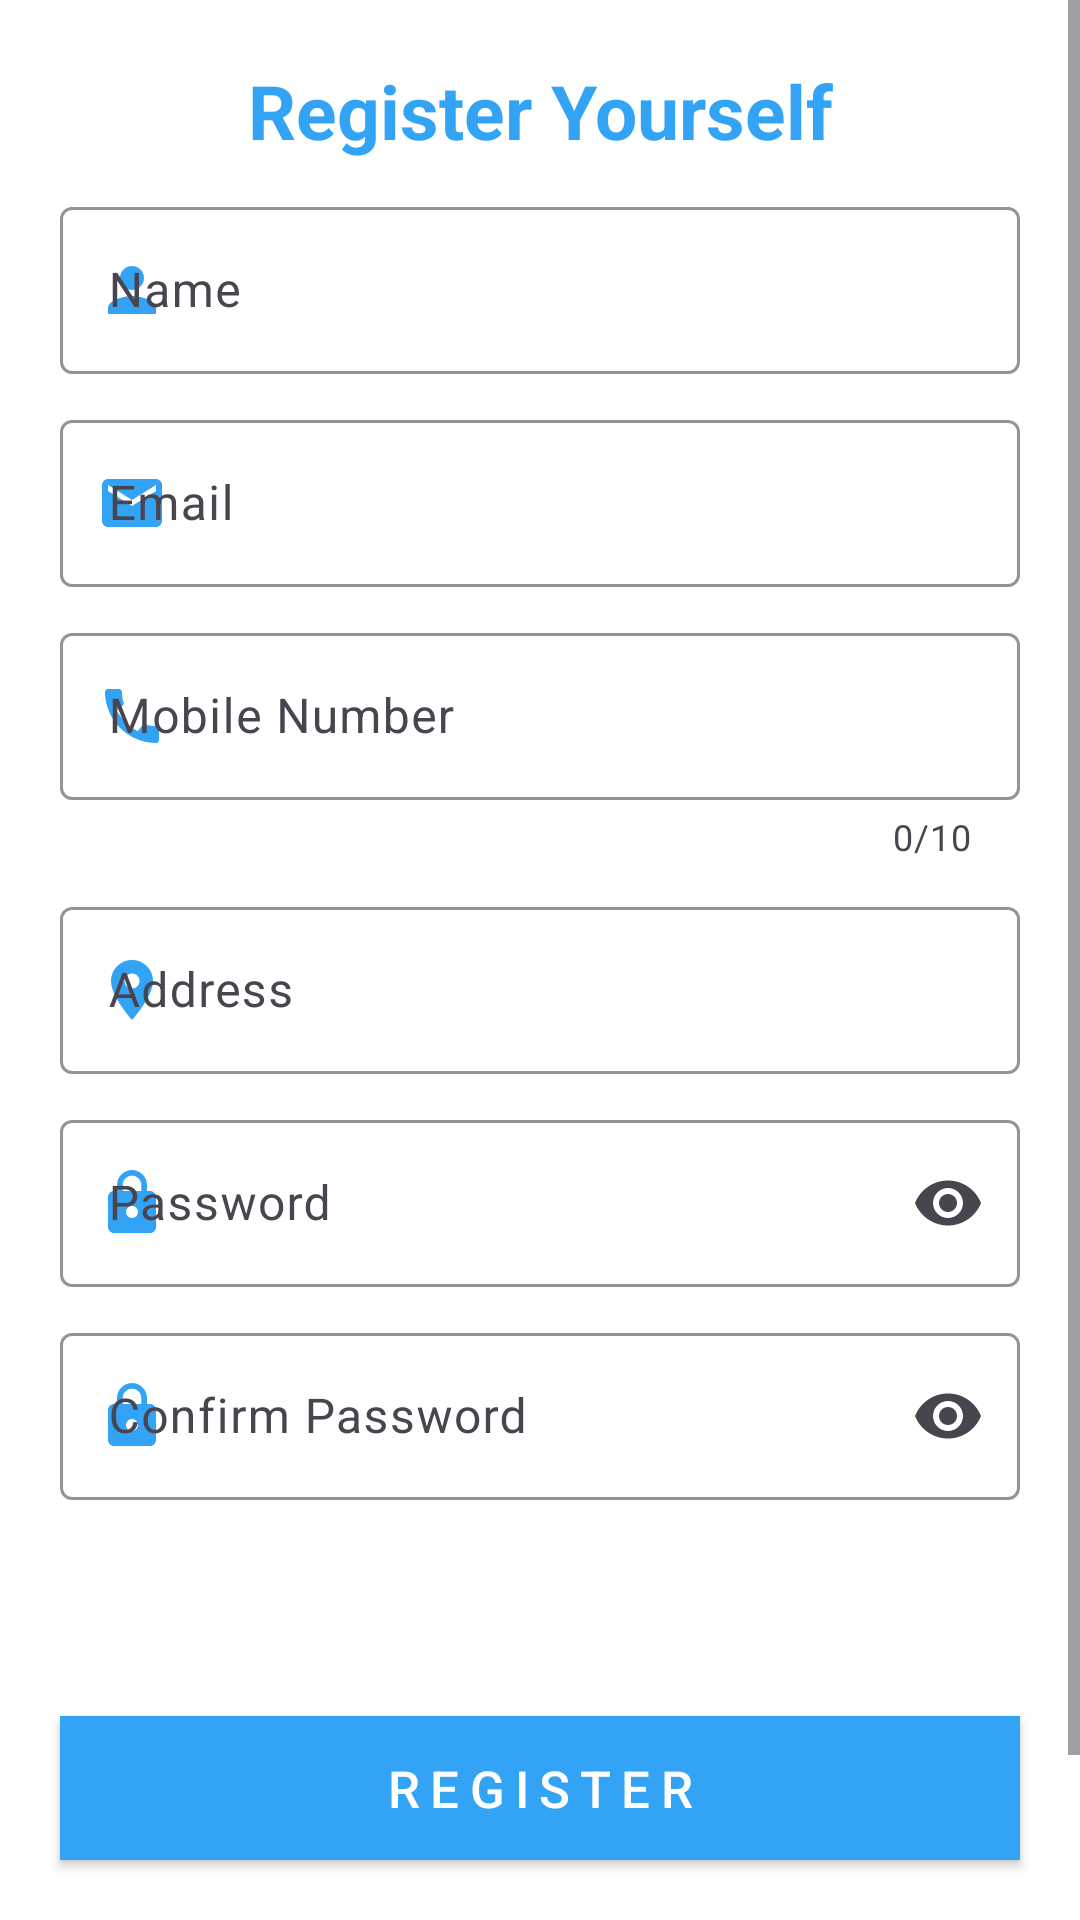

Android layout source for this screen:
<!-- AndroidManifest.xml: application theme Theme.Assignment_No_Three -->
<!-- res/layout/activity_register.xml -->
<?xml version="1.0" encoding="utf-8"?>
<androidx.constraintlayout.widget.ConstraintLayout xmlns:android="http://schemas.android.com/apk/res/android"
    xmlns:app="http://schemas.android.com/apk/res-auto"
    xmlns:tools="http://schemas.android.com/tools"
    android:layout_width="match_parent"
    android:layout_height="match_parent"
    android:background="#ffffff"
    android:orientation="vertical"
    tools:context=".Register_Activity">

    <ScrollView
        android:id="@+id/scrollView2"
        android:layout_width="match_parent"
        android:layout_height="match_parent"
        app:layout_constraintEnd_toEndOf="parent"
        app:layout_constraintStart_toStartOf="parent"
        app:layout_constraintTop_toTopOf="parent">

        <LinearLayout
            android:layout_width="match_parent"
            android:layout_height="wrap_content"
            android:orientation="vertical"
            app:layout_constraintEnd_toEndOf="parent"
            app:layout_constraintStart_toStartOf="parent"
            app:layout_constraintTop_toTopOf="parent">

            <TextView
                android:layout_width="match_parent"
                android:layout_height="wrap_content"
                android:layout_marginTop="20dp"
                android:gravity="center"
                android:text="@string/register_yourself"
                android:textColor="#33A4F5"
                android:textSize="25sp"
                android:textStyle="bold" />

            <com.google.android.material.textfield.TextInputLayout
                android:id="@+id/textInputLayoutName"
                style="@style/ThemeOverlay.Material3.AutoCompleteTextView.OutlinedBox"
                android:layout_width="match_parent"
                android:layout_height="wrap_content"
                android:layout_marginStart="20dp"
                android:layout_marginTop="10dp"
                android:layout_marginEnd="20dp"
                android:hint="@string/name"
                app:boxStrokeColor="#33A4F5"
                app:endIconMode="clear_text"
                app:hintTextColor="#33A4F5"
                app:startIconDrawable="@drawable/baseline_person_24"
                app:startIconTint="#33A4F5">

                <com.google.android.material.textfield.TextInputEditText
                    android:id="@+id/textInputEditTextName"
                    android:layout_width="match_parent"
                    android:textColor="#000000"
                    android:layout_height="match_parent"
                    />
            </com.google.android.material.textfield.TextInputLayout>

            <com.google.android.material.textfield.TextInputLayout
                android:id="@+id/textInputLayoutEmail"
                style="@style/ThemeOverlay.Material3.AutoCompleteTextView.OutlinedBox"
                android:layout_width="match_parent"
                android:layout_height="wrap_content"
                android:layout_marginStart="20dp"
                android:layout_marginTop="10dp"
                android:layout_marginEnd="20dp"
                android:hint="@string/email"
                app:boxStrokeColor="#33A4F5"
                app:endIconMode="clear_text"
                app:hintTextColor="#33A4F5"
                app:startIconDrawable="@drawable/baseline_email_24"
                app:startIconTint="#33A4F5">

                <com.google.android.material.textfield.TextInputEditText
                    android:id="@+id/textInputEditTextEmail"
                    android:layout_width="match_parent"
                    android:textColor="#000000"
                    android:layout_height="match_parent" />
            </com.google.android.material.textfield.TextInputLayout>

            <com.google.android.material.textfield.TextInputLayout
                android:id="@+id/textInputLayoutMobile"
                style="@style/ThemeOverlay.Material3.AutoCompleteTextView.OutlinedBox"
                android:layout_width="match_parent"
                android:layout_height="wrap_content"
                android:layout_marginStart="20dp"
                android:layout_marginTop="10dp"
                android:layout_marginEnd="20dp"
                android:hint="@string/mobile_number"
                app:boxStrokeColor="#33A4F5"
                app:counterEnabled="true"
                app:counterMaxLength="10"
                app:endIconMode="clear_text"
                app:hintTextColor="#33A4F5"
                app:startIconDrawable="@drawable/baseline_call_24"
                app:startIconTint="#33A4F5">

                <com.google.android.material.textfield.TextInputEditText
                    android:id="@+id/textInputEditTextMobile"
                    android:layout_width="match_parent"
                    android:textColor="#000000"
                    android:layout_height="match_parent"
                    android:inputType="number"
                    android:maxLength="10" />
            </com.google.android.material.textfield.TextInputLayout>
            <com.google.android.material.textfield.TextInputLayout
                android:id="@+id/textInputLayoutAddress"
                style="@style/ThemeOverlay.Material3.AutoCompleteTextView.OutlinedBox"
                android:layout_width="match_parent"
                android:layout_height="wrap_content"
                android:layout_marginStart="20dp"
                android:layout_marginTop="10dp"
                android:layout_marginEnd="20dp"
                android:hint="@string/address"
                app:boxStrokeColor="#33A4F5"
                app:hintTextColor="#33A4F5"
                app:startIconDrawable="@drawable/baseline_location_on_24"
                app:startIconTint="#33A4F5">

                <com.google.android.material.textfield.TextInputEditText
                    android:id="@+id/textInputEditTextAddress"
                    android:layout_width="match_parent"
                    android:textColor="#000000"
                    android:layout_height="match_parent"
                   />
            </com.google.android.material.textfield.TextInputLayout>

            <com.google.android.material.textfield.TextInputLayout
                android:id="@+id/textInputLayoutPassword"
                style="@style/ThemeOverlay.Material3.AutoCompleteTextView.OutlinedBox"
                android:layout_width="match_parent"
                android:layout_height="wrap_content"
                android:layout_marginStart="20dp"
                android:layout_marginTop="10dp"
                android:layout_marginEnd="20dp"
                android:hint="@string/password"
                app:boxStrokeColor="#33A4F5"
                app:endIconMode="password_toggle"
                app:hintTextColor="#33A4F5"
                app:startIconDrawable="@drawable/baseline_lock_24"
                app:startIconTint="#33A4F5">

                <com.google.android.material.textfield.TextInputEditText
                    android:id="@+id/textInputEditTextPassword"
                    android:layout_width="match_parent"
                    android:textColor="#000000"
                    android:layout_height="match_parent"
                    android:inputType="textPassword" />
            </com.google.android.material.textfield.TextInputLayout>
            <com.google.android.material.textfield.TextInputLayout
                android:id="@+id/textInputLayoutConfirmPassword"
                style="@style/ThemeOverlay.Material3.AutoCompleteTextView.OutlinedBox"
                android:layout_width="match_parent"
                android:layout_height="wrap_content"
                android:layout_marginStart="20dp"
                android:layout_marginTop="10dp"
                android:layout_marginEnd="20dp"
                android:hint="@string/confirm_password"
                app:boxStrokeColor="#33A4F5"
                app:endIconMode="password_toggle"
                app:hintTextColor="#33A4F5"
                app:startIconDrawable="@drawable/baseline_lock_24"
                app:startIconTint="#33A4F5">

                <com.google.android.material.textfield.TextInputEditText
                    android:id="@+id/textInputEditTextCinfirmPassword"
                    android:layout_width="match_parent"
                    android:layout_height="match_parent"
                    android:textColor="#000000"
                    android:inputType="textPassword" />
            </com.google.android.material.textfield.TextInputLayout>
            <view class="android.widget.ImageView"
                android:layout_height="200dp"
                android:layout_width="match_parent"/>


        </LinearLayout>


    </ScrollView>

    <androidx.appcompat.widget.AppCompatButton
        android:id="@+id/btnRegister"
        android:layout_width="match_parent"
        android:layout_height="wrap_content"
        android:background="#33A4F5"
        android:layout_marginStart="20dp"
        android:layout_marginEnd="20dp"
        android:layout_marginBottom="20dp"
        android:letterSpacing="0.2"
        android:text="@string/register"
        android:textColor="@color/white"
        android:textSize="17sp"
        app:layout_constraintBottom_toBottomOf="@+id/scrollView2"
        app:layout_constraintEnd_toEndOf="parent"
        app:layout_constraintStart_toStartOf="parent" />

</androidx.constraintlayout.widget.ConstraintLayout>
<!-- resources referenced by this layout -->
<resources>
  <!-- drawable baseline_call_24 (drawable) -->
  <vector android:height="24dp" android:tint="#33A4F5"
      android:viewportHeight="24" android:viewportWidth="24"
      android:width="24dp" xmlns:android="http://schemas.android.com/apk/res/android">
      <path android:fillColor="@android:color/white" android:pathData="M20.01,15.38c-1.23,0 -2.42,-0.2 -3.53,-0.56 -0.35,-0.12 -0.74,-0.03 -1.01,0.24l-1.57,1.97c-2.83,-1.35 -5.48,-3.9 -6.89,-6.83l1.95,-1.66c0.27,-0.28 0.35,-0.67 0.24,-1.02 -0.37,-1.11 -0.56,-2.3 -0.56,-3.53 0,-0.54 -0.45,-0.99 -0.99,-0.99H4.19C3.65,3 3,3.24 3,3.99 3,13.28 10.73,21 20.01,21c0.71,0 0.99,-0.63 0.99,-1.18v-3.45c0,-0.54 -0.45,-0.99 -0.99,-0.99z"/>
  </vector>
  <!-- drawable baseline_email_24 (drawable) -->
  <vector android:height="24dp" android:tint="#33A4F5"
      android:viewportHeight="24" android:viewportWidth="24"
      android:width="24dp" xmlns:android="http://schemas.android.com/apk/res/android">
      <path android:fillColor="@android:color/white" android:pathData="M20,4L4,4c-1.1,0 -1.99,0.9 -1.99,2L2,18c0,1.1 0.9,2 2,2h16c1.1,0 2,-0.9 2,-2L22,6c0,-1.1 -0.9,-2 -2,-2zM20,8l-8,5 -8,-5L4,6l8,5 8,-5v2z"/>
  </vector>
  <!-- drawable baseline_location_on_24 (drawable) -->
  <vector android:height="24dp" android:tint="#33A4F5"
      android:viewportHeight="24" android:viewportWidth="24"
      android:width="24dp" xmlns:android="http://schemas.android.com/apk/res/android">
      <path android:fillColor="@android:color/white" android:pathData="M12,2C8.13,2 5,5.13 5,9c0,5.25 7,13 7,13s7,-7.75 7,-13c0,-3.87 -3.13,-7 -7,-7zM12,11.5c-1.38,0 -2.5,-1.12 -2.5,-2.5s1.12,-2.5 2.5,-2.5 2.5,1.12 2.5,2.5 -1.12,2.5 -2.5,2.5z"/>
  </vector>
  <!-- drawable baseline_lock_24 (drawable) -->
  <vector android:height="24dp" android:tint="#33A4F5"
      android:viewportHeight="24" android:viewportWidth="24"
      android:width="24dp" xmlns:android="http://schemas.android.com/apk/res/android">
      <path android:fillColor="@android:color/white" android:pathData="M18,8h-1L17,6c0,-2.76 -2.24,-5 -5,-5S7,3.24 7,6v2L6,8c-1.1,0 -2,0.9 -2,2v10c0,1.1 0.9,2 2,2h12c1.1,0 2,-0.9 2,-2L20,10c0,-1.1 -0.9,-2 -2,-2zM12,17c-1.1,0 -2,-0.9 -2,-2s0.9,-2 2,-2 2,0.9 2,2 -0.9,2 -2,2zM15.1,8L8.9,8L8.9,6c0,-1.71 1.39,-3.1 3.1,-3.1 1.71,0 3.1,1.39 3.1,3.1v2z"/>
  </vector>
  <!-- drawable baseline_person_24 (drawable) -->
  <vector android:height="24dp" android:tint="#33A4F5"
      android:viewportHeight="24" android:viewportWidth="24"
      android:width="24dp" xmlns:android="http://schemas.android.com/apk/res/android">
      <path android:fillColor="@android:color/white" android:pathData="M12,12c2.21,0 4,-1.79 4,-4s-1.79,-4 -4,-4 -4,1.79 -4,4 1.79,4 4,4zM12,14c-2.67,0 -8,1.34 -8,4v2h16v-2c0,-2.66 -5.33,-4 -8,-4z"/>
  </vector>
  <string name="address">Address</string>
  <string name="confirm_password">Confirm Password</string>
  <string name="email">Email</string>
  <string name="mobile_number">Mobile Number</string>
  <string name="name">Name</string>
  <string name="password">Password</string>
  <string name="register">Register</string>
  <string name="register_yourself">Register Yourself</string>
  <style name="Theme.Assignment_No_Three" parent="Base.Theme.Assignment_No_Three" />
  <style name="Base.Theme.Assignment_No_Three" parent="Theme.Material3.DayNight.NoActionBar">
          
          
      </style>
  <!-- not gathered from this repository: default colours our renderer supplied (Android Studio template values) -->
  <color name="white">#FFFFFFFF</color>
</resources>
